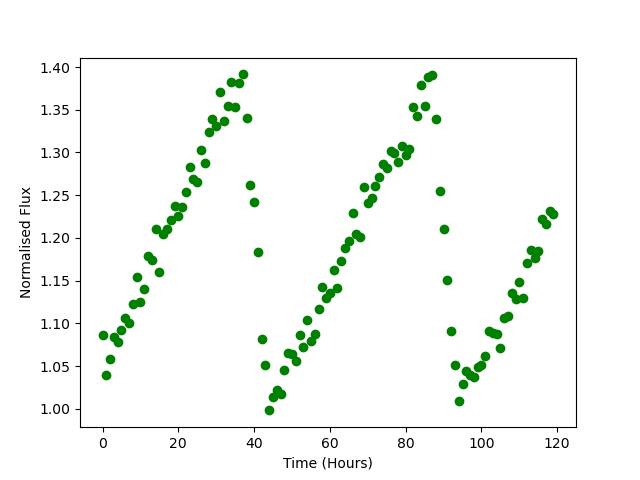

Values plotted in this chart, from the file beside it:
Time, Flux
0.0, 1.087
1.0, 1.039
2.0, 1.058
3.0, 1.084
4.0, 1.078
5.0, 1.092
6.0, 1.106
7.0, 1.1
8.0, 1.123
9.0, 1.154
10.0, 1.125
11.0, 1.14
12.0, 1.179
13.0, 1.174
14.0, 1.21
15.0, 1.16
16.0, 1.205
17.0, 1.21
18.0, 1.221
19.0, 1.237
20.0, 1.226
21.0, 1.236
22.0, 1.254
23.0, 1.283
24.0, 1.269
25.0, 1.265
26.0, 1.302
27.0, 1.288
28.0, 1.325
29.0, 1.339
30.0, 1.331
31.0, 1.371
32.0, 1.337
33.0, 1.354
34.0, 1.382
35.0, 1.353
36.0, 1.381
37.0, 1.391
38.0, 1.341
39.0, 1.262
40.0, 1.242
41.0, 1.184
42.0, 1.082
43.0, 1.051
44.0, 0.998
45.0, 1.014
46.0, 1.022
47.0, 1.017
48.0, 1.046
49.0, 1.065
50.0, 1.064
51.0, 1.056
52.0, 1.086
53.0, 1.072
54.0, 1.104
55.0, 1.079
56.0, 1.087
57.0, 1.117
58.0, 1.143
59.0, 1.129
... 60 more rows
